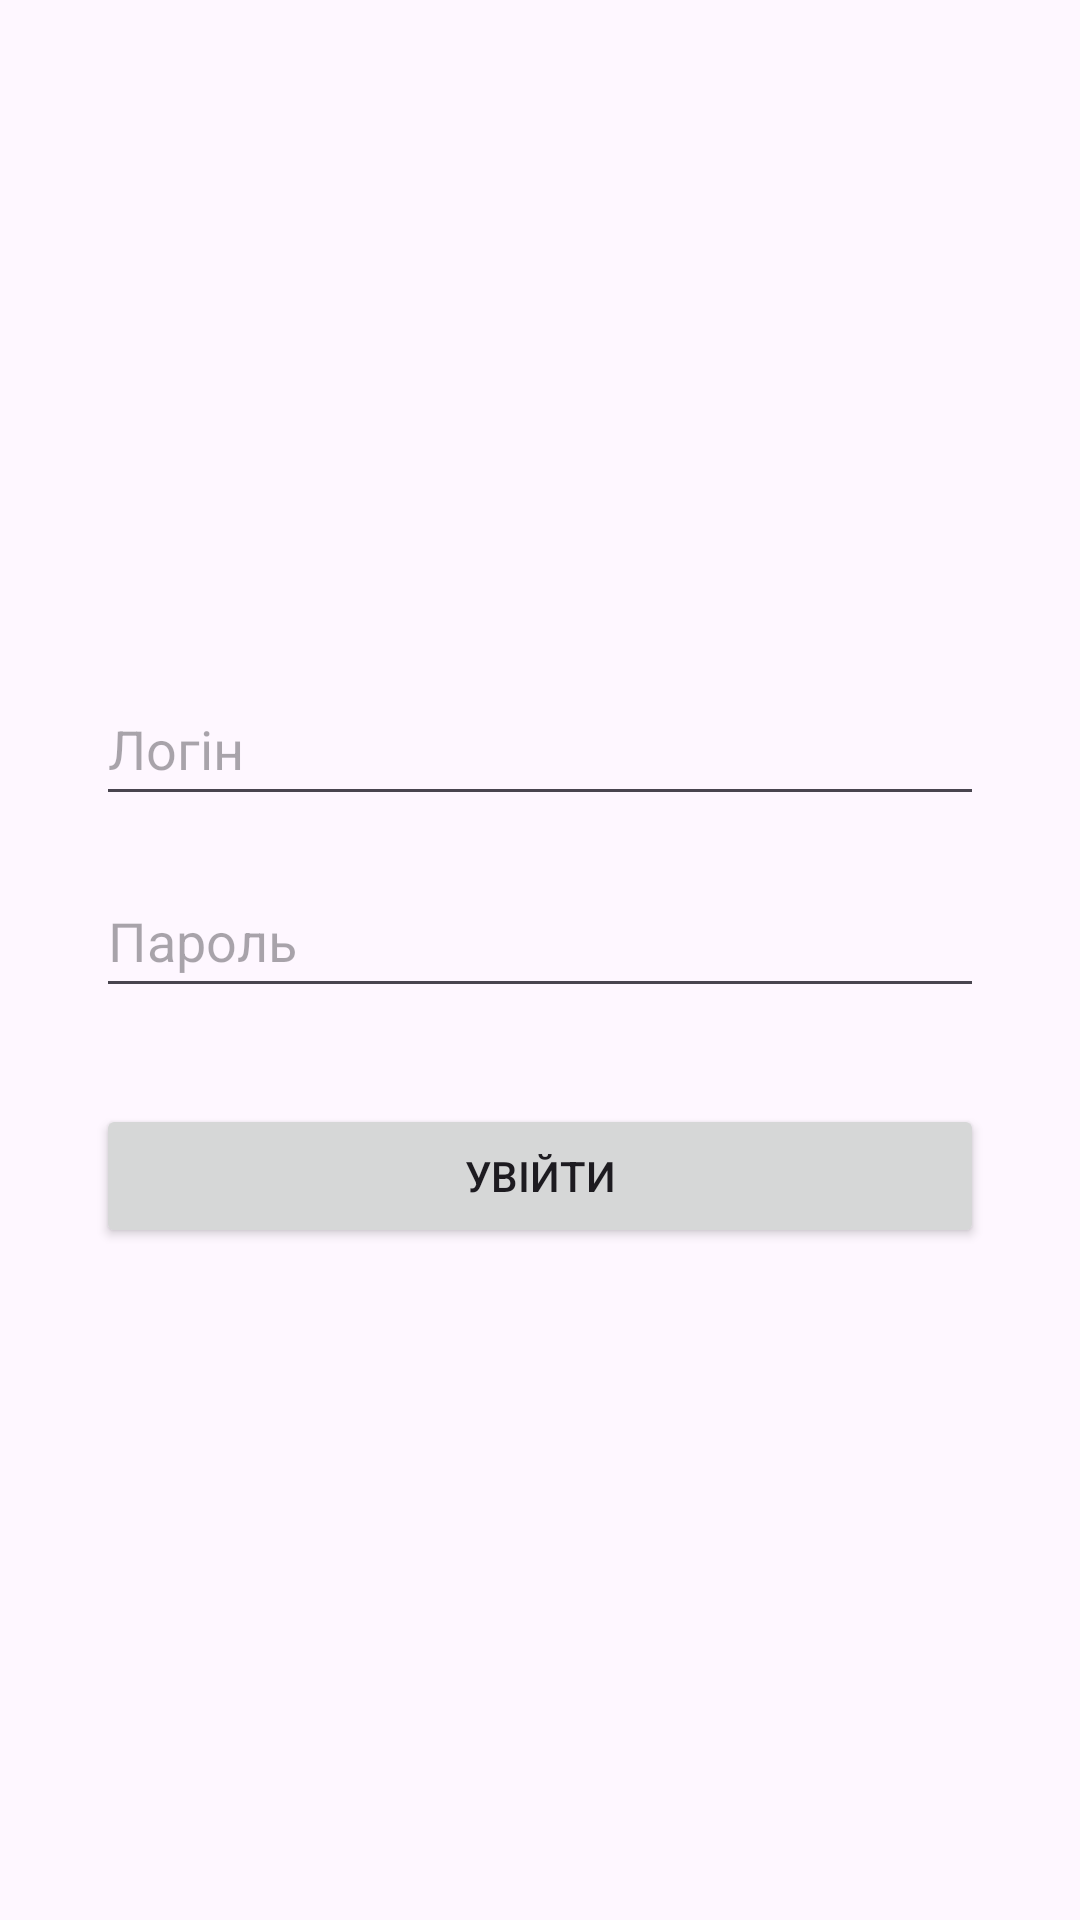

Android layout source for this screen:
<!-- AndroidManifest.xml: application theme Theme.DeliveryCourierApp -->
<!-- res/layout/activity_login.xml -->
<?xml version="1.0" encoding="utf-8"?>

<LinearLayout xmlns:android="http://schemas.android.com/apk/res/android"
    android:layout_width="match_parent"
    android:layout_height="match_parent"
    android:orientation="vertical"
    android:padding="32dp"
    android:gravity="center">

    <EditText
        android:id="@+id/etLogin"
        android:layout_width="match_parent"
        android:layout_height="wrap_content"
        android:hint="Логін"
        android:minHeight="48dp" />

    <EditText
        android:id="@+id/etPassword"
        android:layout_width="match_parent"
        android:layout_height="wrap_content"
        android:hint="Пароль"
        android:inputType="textPassword"
        android:minHeight="48dp"
        android:layout_marginTop="16dp"/>

    <Button
        android:id="@+id/btnLogin"
        android:layout_width="match_parent"
        android:layout_height="wrap_content"
        android:text="Увійти"
        android:layout_marginTop="32dp"/>
</LinearLayout>
<!-- resources referenced by this layout -->
<resources>
  <style name="Theme.DeliveryCourierApp" parent="Base.Theme.DeliveryCourierApp" />
  <style name="Base.Theme.DeliveryCourierApp" parent="Theme.Material3.DayNight.NoActionBar">
          
          
      </style>
</resources>
